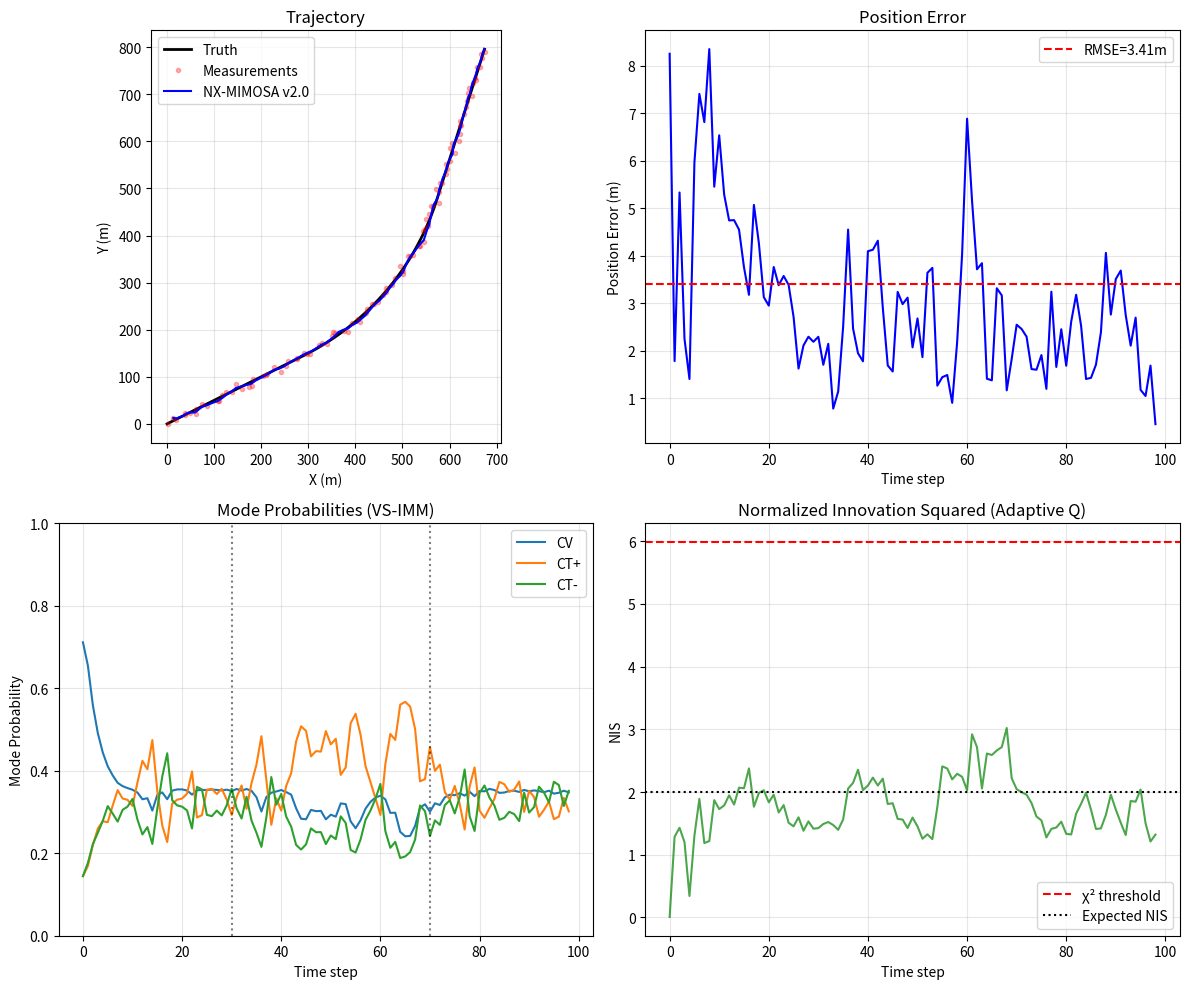

The script that saved this image: (Note: this script raises an exception after producing the figure.)
"""
NX-MIMOSA v2.0 — Reference Implementation
=========================================
Multi-model IMM Optimal Smoothing Algorithm with Adaptive Features

Features:
- UKF/CKF/EKF selectable filter cores
- Adaptive process noise (NIS-based)
- Dynamic mode persistence (VS-IMM)
- 4-model set (CV, CA, CT+, CT-)
- Per-model RTS smoother

[redacted]
License: Commercial
[redacted]
"""

import numpy as np
from numpy.linalg import inv, cholesky, det
from scipy.stats import chi2
from dataclasses import dataclass, field
from typing import List, Tuple, Optional, Literal
from enum import Enum


class FilterType(Enum):
    EKF = "ekf"
    UKF = "ukf"
    CKF = "ckf"


@dataclass
class NXMimosaConfig:
    """Configuration for NX-MIMOSA v2.0 tracker."""
    
    # Time step
    dt: float = 0.1
    
    # Filter type
    filter_type: FilterType = FilterType.UKF
    
    # Model selection
    models: List[str] = field(default_factory=lambda: ["CV", "CA", "CT+", "CT-"])
    
    # Turn rate for CT models (rad/s)
    omega: float = 0.196  # ~11.2 deg/s, typical fighter turn
    
    # Process noise (base values)
    q_cv: float = 0.15    # Tight CV for straight segments
    q_ca: float = 2.0     # Higher for acceleration
    q_ct: float = 1.0     # Medium for turns
    
    # Measurement noise std (meters)
    r: float = 5.0
    
    # Transition probability (base stay probability)
    p_stay: float = 0.95
    
    # Adaptive features
    adaptive_q: bool = True
    vs_imm: bool = True
    
    # UKF parameters
    ukf_alpha: float = 0.5
    ukf_beta: float = 2.0
    ukf_kappa: float = 3 - 4  # 3 - n
    
    # Smoothing lag
    lag_depth: int = 50
    
    # Chi-squared threshold (2 DOF, 95% confidence)
    chi2_threshold: float = 5.991


@dataclass
class TrackState:
    """State estimate from tracker."""
    x: np.ndarray           # Combined state estimate
    P: np.ndarray           # Combined covariance
    mu: np.ndarray          # Mode probabilities
    x_models: List[np.ndarray]  # Per-model estimates
    P_models: List[np.ndarray]  # Per-model covariances
    nis: float              # Normalized innovation squared
    q_scale: float          # Current Q scaling factor
    dominant_model: str     # Most likely model


class AdaptiveQManager:
    """NIS-based adaptive process noise scaling."""
    
    def __init__(self, config: NXMimosaConfig):
        self.config = config
        self.nis_history = []
        self.q_scale = 1.0
        self.alpha_smooth = 0.2
        
    def update(self, innovation: np.ndarray, S: np.ndarray) -> float:
        """
        Compute NIS and update Q scaling factor.
        
        NIS = y' * S^(-1) * y
        If NIS > threshold: increase Q (filter too optimistic)
        If NIS < threshold: decrease Q slowly (filter conservative)
        """
        S_inv = inv(S)
        nis = float(innovation.T @ S_inv @ innovation)
        
        self.nis_history.append(nis)
        if len(self.nis_history) > 20:
            self.nis_history.pop(0)
        
        # Smoothed NIS
        nis_smooth = np.mean(self.nis_history[-8:]) if len(self.nis_history) >= 8 else nis
        
        # Determine scaling
        if nis_smooth > self.config.chi2_threshold:
            target_scale = 1.5  # Increase Q
        elif nis_smooth > self.config.chi2_threshold / 2:
            target_scale = 1.125  # Slight increase
        else:
            target_scale = 0.95  # Slow decrease
        
        # Smooth transition
        self.q_scale = self.alpha_smooth * target_scale + (1 - self.alpha_smooth) * self.q_scale
        
        # Clamp
        self.q_scale = np.clip(self.q_scale, 0.1, 5.0)
        
        return nis_smooth
    
    def get_scaled_q(self, q_base: float) -> float:
        """Get scaled process noise."""
        return q_base * self.q_scale


class DynamicTPMManager:
    """VS-IMM dynamic transition probability matrix."""
    
    def __init__(self, config: NXMimosaConfig):
        self.config = config
        self.n_models = len(config.models)
        
    def compute_tpm(self, mu: np.ndarray, maneuver_detected: bool) -> np.ndarray:
        """
        Compute dynamic TPM based on mode confidence.
        
        High confidence → high persistence (stay in current model)
        Maneuver detected → reduce CV persistence
        """
        max_mu = np.max(mu)
        dominant = np.argmax(mu)
        
        # Determine stay probability
        if max_mu >= 0.9:
            if maneuver_detected and dominant == 0:  # CV dominant but maneuvering
                p_stay = 0.8
            else:
                p_stay = 0.99
        elif max_mu >= 0.7:
            p_stay = 0.9
        else:
            p_stay = 0.8
        
        # Build symmetric TPM
        p_switch = (1 - p_stay) / (self.n_models - 1)
        PI = np.full((self.n_models, self.n_models), p_switch)
        np.fill_diagonal(PI, p_stay)
        
        return PI


class UnscentedTransform:
    """Unscented transform for UKF."""
    
    def __init__(self, n: int, alpha: float = 0.5, beta: float = 2.0, kappa: float = -1):
        self.n = n
        self.alpha = alpha
        self.beta = beta
        self.kappa = kappa
        
        # Compute lambda and weights
        self.lambda_ = alpha**2 * (n + kappa) - n
        self.gamma = np.sqrt(n + self.lambda_)
        
        # Weights
        self.Wm = np.zeros(2*n + 1)
        self.Wc = np.zeros(2*n + 1)
        
        self.Wm[0] = self.lambda_ / (n + self.lambda_)
        self.Wc[0] = self.Wm[0] + (1 - alpha**2 + beta)
        
        for i in range(1, 2*n + 1):
            self.Wm[i] = 1 / (2 * (n + self.lambda_))
            self.Wc[i] = self.Wm[i]
    
    def sigma_points(self, x: np.ndarray, P: np.ndarray) -> np.ndarray:
        """Generate sigma points."""
        n = self.n
        L = 2*n + 1
        chi = np.zeros((L, n))
        
        # Cholesky decomposition
        try:
            sqrt_P = cholesky((n + self.lambda_) * P)
        except np.linalg.LinAlgError:
            # Regularization if not positive definite
            P_reg = P + 1e-6 * np.eye(n)
            sqrt_P = cholesky((n + self.lambda_) * P_reg)
        
        chi[0] = x
        for i in range(n):
            chi[i+1] = x + sqrt_P[:, i]
            chi[n+i+1] = x - sqrt_P[:, i]
        
        return chi
    
    def unscented_transform(self, chi: np.ndarray, f: callable, 
                           Q: Optional[np.ndarray] = None) -> Tuple[np.ndarray, np.ndarray]:
        """Apply unscented transform through function f."""
        L = chi.shape[0]
        
        # Transform sigma points
        gamma = np.array([f(chi[i]) for i in range(L)])
        m = gamma.shape[1]
        
        # Mean
        y = np.sum(self.Wm[:, None] * gamma, axis=0)
        
        # Covariance
        Pyy = np.zeros((m, m))
        for i in range(L):
            dy = gamma[i] - y
            Pyy += self.Wc[i] * np.outer(dy, dy)
        
        if Q is not None:
            Pyy += Q
        
        return y, Pyy


class NXMimosaV2:
    """
    NX-MIMOSA v2.0 — Multi-model IMM Optimal Smoothing Algorithm
    
    Features:
    - UKF/CKF/EKF selectable cores
    - Adaptive Q (NIS-based)
    - VS-IMM (dynamic TPM)
    - 4-model set (CV, CA, CT+, CT-)
    - Per-model RTS smoother
    """
    
    def __init__(self, config: NXMimosaConfig = None):
        self.config = config or NXMimosaConfig()
        self.n_models = len(self.config.models)
        self.state_dim = 6 if "CA" in self.config.models else 4
        self.meas_dim = 2
        
        # Initialize managers
        self.adaptive_q = AdaptiveQManager(self.config) if self.config.adaptive_q else None
        self.dynamic_tpm = DynamicTPMManager(self.config) if self.config.vs_imm else None
        
        # UKF transform
        if self.config.filter_type == FilterType.UKF:
            self.ut = UnscentedTransform(
                self.state_dim,
                self.config.ukf_alpha,
                self.config.ukf_beta,
                self.config.ukf_kappa
            )
        else:
            self.ut = None
        
        # State storage
        self.x = None  # Per-model states
        self.P = None  # Per-model covariances
        self.mu = None  # Mode probabilities
        
        # History for smoother
        self.history = []
        
        self._build_models()
    
    def _build_models(self):
        """Build motion and measurement models."""
        dt = self.config.dt
        omega = self.config.omega
        
        self.F = {}
        self.Q = {}
        
        # CV Model (4D or 6D with zero accel)
        if self.state_dim == 4:
            F_cv = np.array([
                [1, 0, dt, 0],
                [0, 1, 0, dt],
                [0, 0, 1, 0],
                [0, 0, 0, 1]
            ])
            q = self.config.q_cv
            Q_cv = q * np.array([
                [dt**4/4, 0, dt**3/2, 0],
                [0, dt**4/4, 0, dt**3/2],
                [dt**3/2, 0, dt**2, 0],
                [0, dt**3/2, 0, dt**2]
            ])
        else:  # 6D
            F_cv = np.array([
                [1, 0, dt, 0, dt**2/2, 0],
                [0, 1, 0, dt, 0, dt**2/2],
                [0, 0, 1, 0, dt, 0],
                [0, 0, 0, 1, 0, dt],
                [0, 0, 0, 0, 1, 0],
                [0, 0, 0, 0, 0, 1]
            ])
            q = self.config.q_cv
            Q_cv = q * np.eye(6) * np.array([dt**4/4, dt**4/4, dt**2, dt**2, 1, 1])
        
        self.F["CV"] = F_cv
        self.Q["CV"] = Q_cv
        
        # CA Model (only for 6D)
        if "CA" in self.config.models and self.state_dim == 6:
            self.F["CA"] = F_cv.copy()  # Same structure
            q = self.config.q_ca
            self.Q["CA"] = q * np.eye(6) * np.array([dt**4/4, dt**4/4, dt**2, dt**2, 1, 1])
        
        # CT+ Model (right turn)
        sin_wdt = np.sin(omega * dt)
        cos_wdt = np.cos(omega * dt)
        if omega != 0:
            F_ct_pos = np.array([
                [1, 0, sin_wdt/omega, -(1-cos_wdt)/omega],
                [0, 1, (1-cos_wdt)/omega, sin_wdt/omega],
                [0, 0, cos_wdt, -sin_wdt],
                [0, 0, sin_wdt, cos_wdt]
            ])
        else:
            F_ct_pos = F_cv[:4, :4] if self.state_dim == 4 else F_cv
        
        if self.state_dim == 6:
            F_ct_pos_6d = np.eye(6)
            F_ct_pos_6d[:4, :4] = F_ct_pos
            self.F["CT+"] = F_ct_pos_6d
        else:
            self.F["CT+"] = F_ct_pos
        
        q = self.config.q_ct
        if self.state_dim == 4:
            self.Q["CT+"] = q * np.array([
                [dt**4/4, 0, dt**3/2, 0],
                [0, dt**4/4, 0, dt**3/2],
                [dt**3/2, 0, dt**2, 0],
                [0, dt**3/2, 0, dt**2]
            ])
        else:
            self.Q["CT+"] = q * np.eye(6) * np.array([dt**4/4, dt**4/4, dt**2, dt**2, 1, 1])
        
        # CT- Model (left turn)
        sin_wdt_neg = np.sin(-omega * dt)
        cos_wdt_neg = np.cos(-omega * dt)
        if omega != 0:
            F_ct_neg = np.array([
                [1, 0, sin_wdt_neg/(-omega), -(1-cos_wdt_neg)/(-omega)],
                [0, 1, (1-cos_wdt_neg)/(-omega), sin_wdt_neg/(-omega)],
                [0, 0, cos_wdt_neg, -sin_wdt_neg],
                [0, 0, sin_wdt_neg, cos_wdt_neg]
            ])
        else:
            F_ct_neg = F_cv[:4, :4] if self.state_dim == 4 else F_cv
        
        if self.state_dim == 6:
            F_ct_neg_6d = np.eye(6)
            F_ct_neg_6d[:4, :4] = F_ct_neg
            self.F["CT-"] = F_ct_neg_6d
        else:
            self.F["CT-"] = F_ct_neg
        
        self.Q["CT-"] = self.Q["CT+"].copy()
        
        # Measurement model: H = [I_2, 0_2x2] or [I_2, 0_2x4]
        if self.state_dim == 4:
            self.H = np.array([[1, 0, 0, 0], [0, 1, 0, 0]])
        else:
            self.H = np.array([[1, 0, 0, 0, 0, 0], [0, 1, 0, 0, 0, 0]])
        
        # Measurement noise
        self.R = self.config.r**2 * np.eye(2)
    
    def initialize(self, x0: np.ndarray, P0: np.ndarray = None):
        """Initialize tracker with state estimate."""
        if P0 is None:
            P0 = np.diag([100, 100, 10, 10, 5, 5][:self.state_dim])**2
        
        # Initialize all models with same state
        self.x = [x0.copy() for _ in range(self.n_models)]
        self.P = [P0.copy() for _ in range(self.n_models)]
        
        # Initial mode probabilities (CV-biased)
        self.mu = np.array([0.7] + [0.1]*(self.n_models-1))
        self.mu /= self.mu.sum()
        
        self.history = []
    
    def _predict_ekf(self, x: np.ndarray, P: np.ndarray, 
                     F: np.ndarray, Q: np.ndarray) -> Tuple[np.ndarray, np.ndarray]:
        """EKF prediction step."""
        xp = F @ x
        Pp = F @ P @ F.T + Q
        return xp, Pp
    
    def _predict_ukf(self, x: np.ndarray, P: np.ndarray,
                     model: str) -> Tuple[np.ndarray, np.ndarray]:
        """UKF prediction step using unscented transform."""
        F = self.F[model]
        Q = self.Q[model]
        
        # Generate sigma points
        chi = self.ut.sigma_points(x, P)
        
        # Motion model function
        def f(xi):
            return F @ xi
        
        # Unscented transform
        xp, Pp = self.ut.unscented_transform(chi, f, Q)
        
        return xp, Pp
    
    def _update(self, xp: np.ndarray, Pp: np.ndarray, 
                z: np.ndarray) -> Tuple[np.ndarray, np.ndarray, float, np.ndarray, np.ndarray]:
        """Kalman update step."""
        H = self.H
        R = self.R
        
        # Innovation
        y = z - H @ xp
        S = H @ Pp @ H.T + R
        
        # Kalman gain
        K = Pp @ H.T @ inv(S)
        
        # Update
        x_filt = xp + K @ y
        
        # Joseph form for numerical stability
        I_KH = np.eye(self.state_dim) - K @ H
        P_filt = I_KH @ Pp @ I_KH.T + K @ R @ K.T
        
        # Likelihood
        S_inv = inv(S)
        nis = float(y.T @ S_inv @ y)
        likelihood = np.exp(-0.5 * nis) / np.sqrt((2*np.pi)**self.meas_dim * det(S))
        likelihood = max(likelihood, 1e-10)  # Prevent zero
        
        return x_filt, P_filt, likelihood, y, S
    
    def update(self, z: np.ndarray) -> TrackState:
        """
        Process measurement and return state estimate.
        
        IMM Algorithm:
        1. Mixing: Combine model states based on TPM
        2. Predict: Run each filter's prediction
        3. Update: Run each filter's measurement update
        4. Combine: Weight estimates by mode probabilities
        """
        if self.x is None:
            raise ValueError("Tracker not initialized. Call initialize() first.")
        
        models = self.config.models
        n = self.n_models
        
        # Get TPM
        maneuver_detected = False
        if self.adaptive_q:
            maneuver_detected = self.adaptive_q.q_scale > 1.2
        
        if self.dynamic_tpm:
            PI = self.dynamic_tpm.compute_tpm(self.mu, maneuver_detected)
        else:
            p_stay = self.config.p_stay
            p_switch = (1 - p_stay) / (n - 1)
            PI = np.full((n, n), p_switch)
            np.fill_diagonal(PI, p_stay)
        
        #----------------------------------------------------------------------
        # 1. Mixing
        #----------------------------------------------------------------------
        # c_bar[j] = sum_i(PI[i,j] * mu[i])
        c_bar = PI.T @ self.mu
        
        # mu_ij[i,j] = PI[i,j] * mu[i] / c_bar[j]
        mu_ij = np.zeros((n, n))
        for i in range(n):
            for j in range(n):
                mu_ij[i, j] = PI[i, j] * self.mu[i] / (c_bar[j] + 1e-10)
        
        # Mixed states
        x_mixed = []
        P_mixed = []
        for j in range(n):
            x_j = sum(mu_ij[i, j] * self.x[i] for i in range(n))
            x_mixed.append(x_j)
            
            P_j = np.zeros_like(self.P[0], dtype=np.float64)
            for i in range(n):
                dx = self.x[i] - x_j
                P_j += mu_ij[i, j] * (self.P[i] + np.outer(dx, dx))
            P_mixed.append(P_j)
        
        #----------------------------------------------------------------------
        # 2. Predict & Update per model
        #----------------------------------------------------------------------
        x_filt_models = []
        P_filt_models = []
        x_pred_models = []
        P_pred_models = []
        likelihoods = []
        innovations = []
        S_matrices = []
        
        for j, model in enumerate(models):
            # Get Q (possibly scaled by adaptive module)
            if self.adaptive_q:
                q_base = self.config.q_cv if model == "CV" else \
                        self.config.q_ca if model == "CA" else self.config.q_ct
                q_scaled = self.adaptive_q.get_scaled_q(q_base)
                Q = self.Q[model] * (q_scaled / q_base)
            else:
                Q = self.Q[model]
            
            # Predict
            if self.config.filter_type == FilterType.UKF and self.ut:
                xp, Pp = self._predict_ukf(x_mixed[j], P_mixed[j], model)
            else:
                F = self.F[model]
                xp, Pp = self._predict_ekf(x_mixed[j], P_mixed[j], F, Q)
            
            x_pred_models.append(xp)
            P_pred_models.append(Pp)
            
            # Update
            x_filt, P_filt, likelihood, y, S = self._update(xp, Pp, z)
            
            x_filt_models.append(x_filt)
            P_filt_models.append(P_filt)
            likelihoods.append(likelihood)
            innovations.append(y)
            S_matrices.append(S)
        
        #----------------------------------------------------------------------
        # 3. Update Mode Probabilities
        #----------------------------------------------------------------------
        # mu[j] = c_bar[j] * likelihood[j]
        mu_unnorm = c_bar * np.array(likelihoods)
        self.mu = mu_unnorm / (mu_unnorm.sum() + 1e-10)
        
        #----------------------------------------------------------------------
        # 4. Combine Estimates
        #----------------------------------------------------------------------
        x_combined = sum(self.mu[j] * x_filt_models[j] for j in range(n))
        
        P_combined = np.zeros_like(self.P[0], dtype=np.float64)
        for j in range(n):
            dx = x_filt_models[j] - x_combined
            P_combined += self.mu[j] * (P_filt_models[j] + np.outer(dx, dx))
        
        # Store for next iteration
        self.x = x_filt_models
        self.P = P_filt_models
        
        #----------------------------------------------------------------------
        # 5. Update Adaptive Q
        #----------------------------------------------------------------------
        nis = 0.0
        if self.adaptive_q:
            # Use combined innovation
            y_combined = sum(self.mu[j] * innovations[j] for j in range(n))
            S_combined = sum(self.mu[j] * S_matrices[j] for j in range(n))
            nis = self.adaptive_q.update(y_combined, S_combined)
        
        #----------------------------------------------------------------------
        # 6. Store history for smoother
        #----------------------------------------------------------------------
        self.history.append({
            'x_filt': x_filt_models.copy(),
            'P_filt': P_filt_models.copy(),
            'x_pred': x_pred_models.copy(),
            'P_pred': P_pred_models.copy(),
            'mu': self.mu.copy(),
            'F': [self.F[m] for m in models]
        })
        
        if len(self.history) > self.config.lag_depth:
            self.history.pop(0)
        
        # Dominant model
        dominant_idx = np.argmax(self.mu)
        dominant_model = models[dominant_idx]
        
        return TrackState(
            x=x_combined,
            P=P_combined,
            mu=self.mu.copy(),
            x_models=x_filt_models,
            P_models=P_filt_models,
            nis=nis,
            q_scale=self.adaptive_q.q_scale if self.adaptive_q else 1.0,
            dominant_model=dominant_model
        )
    
    def smooth(self) -> List[TrackState]:
        """
        Run RTS smoother over history.
        
        Per-model smoothing (NX-MIMOSA innovation):
        For each model j:
            G[j] = P_filt[j] @ F[j].T @ inv(P_pred[j])
            x_smooth[j] = x_filt[j] + G[j] @ (x_smooth[k+1] - x_pred[k+1])
        
        Combined: x_smooth = sum(mu[j] * x_smooth[j])
        """
        if len(self.history) < 2:
            return []
        
        n = self.n_models
        L = len(self.history)
        
        # Initialize with last filtered estimates
        x_smooth = [h['x_filt'].copy() for h in self.history]
        P_smooth = [h['P_filt'].copy() for h in self.history]
        
        # Backward pass
        for k in range(L - 2, -1, -1):
            h = self.history[k]
            h_next = self.history[k + 1]
            
            x_smooth_k = []
            P_smooth_k = []
            
            for j in range(n):
                F = h['F'][j]
                x_filt = h['x_filt'][j]
                P_filt = h['P_filt'][j]
                x_pred_next = h_next['x_pred'][j]
                P_pred_next = h_next['P_pred'][j]
                
                # Smoother gain
                try:
                    G = P_filt @ F.T @ inv(P_pred_next)
                except:
                    G = np.zeros_like(P_filt)
                
                # Smoothed state
                x_s = x_filt + G @ (x_smooth[k + 1][j] - x_pred_next)
                P_s = P_filt + G @ (P_smooth[k + 1][j] - P_pred_next) @ G.T
                
                x_smooth_k.append(x_s)
                P_smooth_k.append(P_s)
            
            x_smooth[k] = x_smooth_k
            P_smooth[k] = P_smooth_k
        
        # Combine smoothed estimates
        smoothed_states = []
        for k in range(L):
            mu = self.history[k]['mu']
            x_comb = sum(mu[j] * x_smooth[k][j] for j in range(n))
            
            P_comb = np.zeros_like(P_smooth[k][0], dtype=np.float64)
            for j in range(n):
                dx = x_smooth[k][j] - x_comb
                P_comb += mu[j] * (P_smooth[k][j] + np.outer(dx, dx))
            
            smoothed_states.append(TrackState(
                x=x_comb,
                P=P_comb,
                mu=mu,
                x_models=x_smooth[k],
                P_models=P_smooth[k],
                nis=0.0,
                q_scale=1.0,
                dominant_model=self.config.models[np.argmax(mu)]
            ))
        
        return smoothed_states


#==============================================================================
# Demo / Validation
#==============================================================================
def demo_tracking():
    """Demonstrate NX-MIMOSA v2.0 tracker."""
    import matplotlib.pyplot as plt
    
    print("=" * 60)
    print("NX-MIMOSA v2.0 — Demo Tracking Scenario")
    print("=" * 60)
    
    # Configuration
    config = NXMimosaConfig(
        dt=0.1,
        filter_type=FilterType.UKF,
        models=["CV", "CT+", "CT-"],  # 3-model for this demo
        adaptive_q=True,
        vs_imm=True,
        omega=0.2,  # ~11.5 deg/s turn rate
    )
    
    # Initialize tracker
    tracker = NXMimosaV2(config)
    
    # Generate ground truth trajectory
    # Straight → Turn → Straight
    np.random.seed(42)
    T = 100  # 10 seconds at dt=0.1
    dt = config.dt
    
    x_true = np.zeros((T, 4))  # [x, y, vx, vy]
    x_true[0] = [0, 0, 100, 50]  # Start position and velocity
    
    for k in range(1, T):
        if k < 30:  # Straight
            F = tracker.F["CV"][:4, :4]
        elif k < 70:  # Turn
            F = tracker.F["CT+"][:4, :4]
        else:  # Straight
            F = tracker.F["CV"][:4, :4]
        
        x_true[k] = F @ x_true[k-1]
    
    # Generate measurements
    R = config.r**2 * np.eye(2)
    z_meas = x_true[:, :2] + np.random.multivariate_normal([0, 0], R, T)
    
    # Initialize tracker
    x0 = np.array([z_meas[0, 0], z_meas[0, 1], 100, 50])
    P0 = np.diag([100, 100, 50, 50])**2
    tracker.initialize(x0, P0)
    
    # Track
    estimates = []
    mode_probs = []
    nis_values = []
    
    for k in range(1, T):
        state = tracker.update(z_meas[k])
        estimates.append(state.x)
        mode_probs.append(state.mu)
        nis_values.append(state.nis)
    
    estimates = np.array(estimates)
    mode_probs = np.array(mode_probs)
    
    # Compute RMSE
    rmse_pos = np.sqrt(np.mean((estimates[:, 0] - x_true[1:, 0])**2 + 
                                (estimates[:, 1] - x_true[1:, 1])**2))
    
    print(f"\nResults:")
    print(f"  Position RMSE: {rmse_pos:.2f} m")
    print(f"  Mean NIS: {np.mean(nis_values):.2f} (expected: ~2.0)")
    
    # Plot
    fig, axes = plt.subplots(2, 2, figsize=(12, 10))
    
    # Trajectory
    ax = axes[0, 0]
    ax.plot(x_true[:, 0], x_true[:, 1], 'k-', lw=2, label='Truth')
    ax.plot(z_meas[:, 0], z_meas[:, 1], 'r.', alpha=0.3, label='Measurements')
    ax.plot(estimates[:, 0], estimates[:, 1], 'b-', lw=1.5, label='NX-MIMOSA v2.0')
    ax.set_xlabel('X (m)')
    ax.set_ylabel('Y (m)')
    ax.legend()
    ax.set_title('Trajectory')
    ax.grid(True, alpha=0.3)
    ax.set_aspect('equal')
    
    # Position error
    ax = axes[0, 1]
    pos_err = np.sqrt((estimates[:, 0] - x_true[1:, 0])**2 + 
                      (estimates[:, 1] - x_true[1:, 1])**2)
    ax.plot(pos_err, 'b-')
    ax.axhline(rmse_pos, color='r', ls='--', label=f'RMSE={rmse_pos:.2f}m')
    ax.set_xlabel('Time step')
    ax.set_ylabel('Position Error (m)')
    ax.legend()
    ax.set_title('Position Error')
    ax.grid(True, alpha=0.3)
    
    # Mode probabilities
    ax = axes[1, 0]
    for j, model in enumerate(config.models):
        ax.plot(mode_probs[:, j], label=model)
    ax.axvline(30, color='k', ls=':', alpha=0.5)
    ax.axvline(70, color='k', ls=':', alpha=0.5)
    ax.set_xlabel('Time step')
    ax.set_ylabel('Mode Probability')
    ax.legend()
    ax.set_title('Mode Probabilities (VS-IMM)')
    ax.grid(True, alpha=0.3)
    ax.set_ylim([0, 1])
    
    # NIS
    ax = axes[1, 1]
    ax.plot(nis_values, 'g-', alpha=0.7)
    ax.axhline(config.chi2_threshold, color='r', ls='--', label=f'χ² threshold')
    ax.axhline(2.0, color='k', ls=':', label='Expected NIS')
    ax.set_xlabel('Time step')
    ax.set_ylabel('NIS')
    ax.legend()
    ax.set_title('Normalized Innovation Squared (Adaptive Q)')
    ax.grid(True, alpha=0.3)
    
    plt.tight_layout()
    plt.savefig('/home/<user>/nx-mimosa-v2/demo_results.png', dpi=150)
    print(f"\n✅ Plot saved to demo_results.png")
    
    return rmse_pos


if __name__ == "__main__":
    rmse = demo_tracking()
